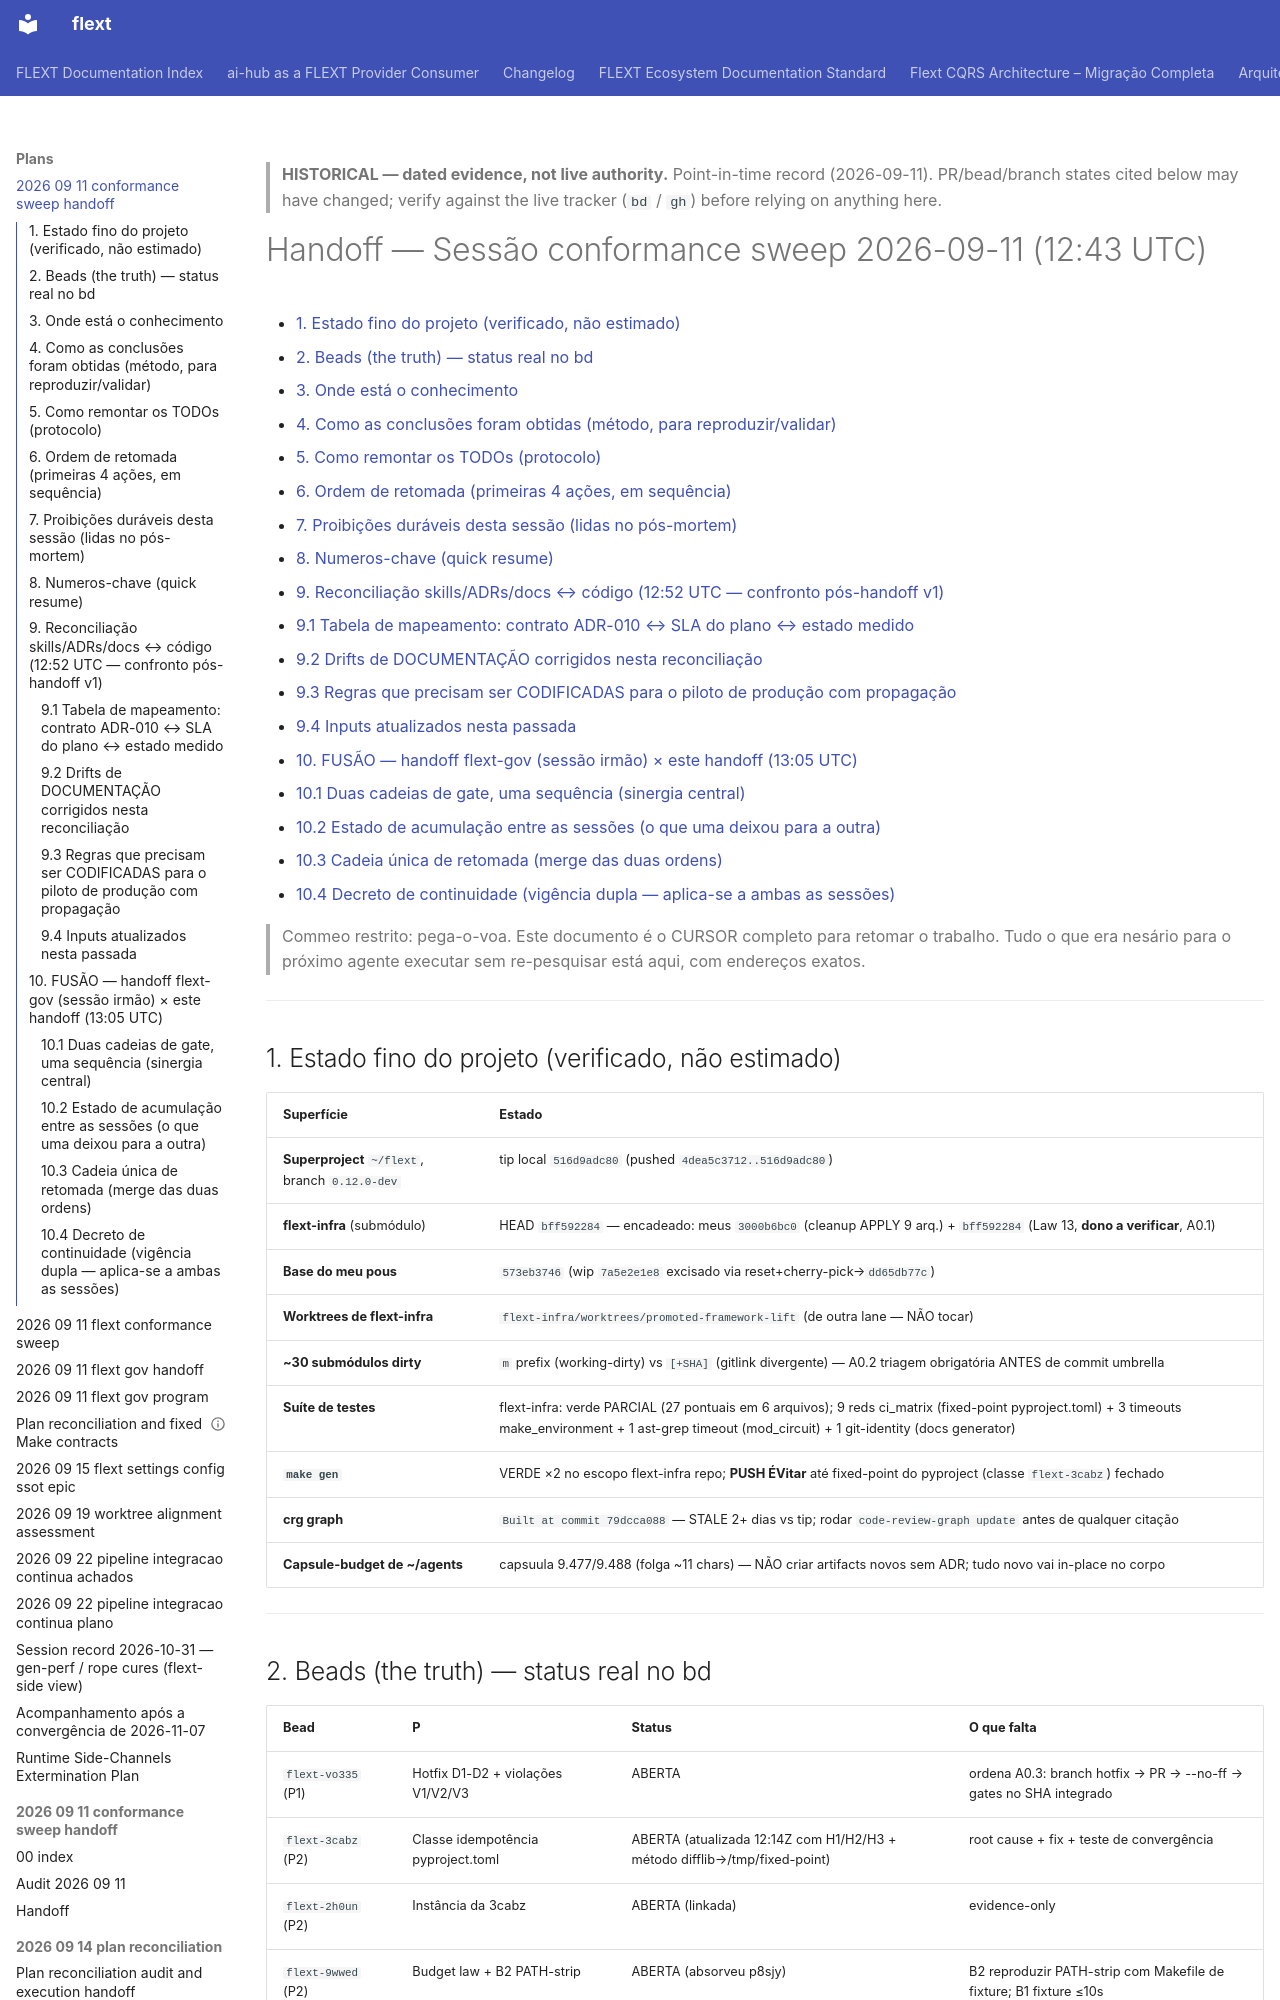

repository: flext-sh/flext · page: plans/2026-09-11-conformance-sweep-handoff/index.html · generator: mkdocs

> **HISTORICAL — dated evidence, not live authority.** Point-in-time record
> (2026-09-11). PR/bead/branch states cited below may have changed; verify against the
> live tracker (`bd` / `gh`) before relying on anything here.

# Handoff — Sessão conformance sweep 2026-09-11 (12:43 UTC)

<!-- TOC START -->

- [1. Estado fino do projeto (verificado, não estimado)](#1-estado-fino-do-projeto-verificado-nao-estimado)
- [2. Beads (the truth) — status real no bd](#2-beads-the-truth-status-real-no-bd)
- [3. Onde está o conhecimento](#3-onde-esta-o-conhecimento)
- [4. Como as conclusões foram obtidas (método, para reproduzir/validar)](#4-como-as-conclusoes-foram-obtidas-metodo-para-reproduzirvalidar)
- [5. Como remontar os TODOs (protocolo)](#5-como-remontar-os-todos-protocolo)
- [6. Ordem de retomada (primeiras 4 ações, em sequência)](#6-ordem-de-retomada-primeiras-4-acoes-em-sequencia)
- [7. Proibições duráveis desta sessão (lidas no pós-mortem)](#7-proibicoes-duraveis-desta-sessao-lidas-no-pos-mortem)
- [8. Numeros-chave (quick resume)](#8-numeros-chave-quick-resume)
- [9. Reconciliação skills/ADRs/docs ↔ código (12:52 UTC — confronto pós-handoff v1)](#9-reconciliacao-skillsadrsdocs-codigo-1252-utc-confronto-pos-handoff-v1)
  - [9.1 Tabela de mapeamento: contrato ADR-010 ↔ SLA do plano ↔ estado medido](#91-tabela-de-mapeamento-contrato-adr-010-sla-do-plano-estado-medido)
  - [9.2 Drifts de DOCUMENTAÇÃO corrigidos nesta reconciliação](#92-drifts-de-documentacao-corrigidos-nesta-reconciliacao)
  - [9.3 Regras que precisam ser CODIFICADAS para o piloto de produção com propagação](#93-regras-que-precisam-ser-codificadas-para-o-piloto-de-producao-com-propagacao)
  - [9.4 Inputs atualizados nesta passada](#94-inputs-atualizados-nesta-passada)
- [10. FUSÃO — handoff flext-gov (sessão irmão) × este handoff (13:05 UTC)](#10-fusao-handoff-flext-gov-sessao-irmao-este-handoff-1305-utc)
  - [10.1 Duas cadeias de gate, uma sequência (sinergia central)](#101-duas-cadeias-de-gate-uma-sequencia-sinergia-central)
  - [10.2 Estado de acumulação entre as sessões (o que uma deixou para a outra)](#102-estado-de-acumulacao-entre-as-sessoes-o-que-uma-deixou-para-a-outra)
  - [10.3 Cadeia única de retomada (merge das duas ordens)](#103-cadeia-unica-de-retomada-merge-das-duas-ordens)
  - [10.4 Decreto de continuidade (vigência dupla — aplica-se a ambas as sessões)](#104-decreto-de-continuidade-vigencia-dupla-aplica-se-a-ambas-as-sessoes)

<!-- TOC END -->

> Commeo restrito: pega-o-voa. Este documento é o CURSOR completo para retomar o
> trabalho. Tudo o que era nesário para o próximo agente executar sem re-pesquisar está
> aqui, com endereços exatos.

---

## 1. Estado fino do projeto (verificado, não estimado)

| Superfície                                      | Estado                                                                                                                                                                                                   |
| ----------------------------------------------- | -------------------------------------------------------------------------------------------------------------------------------------------------------------------------------------------------------- |
| **Superproject** `~/flext`, branch `0.12.0-dev` | tip local `516d9adc80` (pushed `4dea5c3712..516d9adc80`)                                                                                                                                                 |
| **flext-infra** (submódulo)                     | HEAD `bff592284` — encadeado: meus `3000b6bc0` (cleanup APPLY 9 arq.) + `bff592284` (Law 13, **dono a verificar**, A0.1)                                                                                 |
| **Base do meu pous**                            | `573eb3746` (wip `7a5e2e1e8` excisado via reset+cherry-pick→`dd65db77c`)                                                                                                                                 |
| **Worktrees de flext-infra**                    | `flext-infra/worktrees/promoted-framework-lift` (de outra lane — NÃO tocar)                                                                                                                              |
| **~30 submódulos dirty**                        | `m` prefix (working-dirty) vs `[+SHA]` (gitlink divergente) — A0.2 triagem obrigatória ANTES de commit umbrella                                                                                          |
| **Suíte de testes**                             | flext-infra: verde PARCIAL (27 pontuais em 6 arquivos); 9 reds ci_matrix (fixed-point pyproject.toml) + 3 timeouts make_environment + 1 ast-grep timeout (mod_circuit) + 1 git-identity (docs generator) |
| **`make gen`**                                  | VERDE ×2 no escopo flext-infra repo; **PUSH ÉVitar** até fixed-point do pyproject (classe `flext-3cabz`) fechado                                                                                         |
| **crg graph**                                   | `Built at commit 79dcca088` — STALE 2+ dias vs tip; rodar `code-review-graph update` antes de qualquer citação                                                                                           |
| **Capsule-budget de ~/agents**                  | capsuula 9.477/9.488 (folga ~11 chars) — NÃO criar artifacts novos sem ADR; tudo novo vai in-place no corpo                                                                                              |

---
